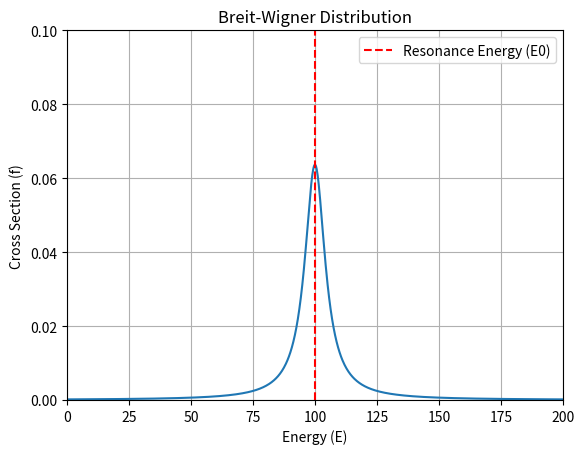

Here is the Python script that generated this plot:
import numpy as np
import matplotlib.pyplot as plt

#Parameters for the Breit-Wigner distribution
E = np.linspace(0,200,1000)
E0 = 100  # Resonance energy
Gamma = 10  # Width of the resonance

#Breit-Wigner formula
f = (Gamma / (2 * np.pi)) / ((E - E0)**2 + (Gamma / 2)**2)

#plot
plt.plot(E, f)
plt.title('Breit-Wigner Distribution')
plt.xlabel('Energy (E)')
plt.ylabel('Cross Section (f)')
plt.grid(True)
plt.xlim(0, 200)
plt.ylim(0, 0.1)
plt.axvline(E0, color='r', linestyle='--', label='Resonance Energy (E0)')
plt.legend()
plt.show()

# This code generates a plot of the Breit-Wigner distribution, which is commonly used in particle physics to describe the behavior of resonances. The plot shows how the cross section varies with energy around the resonance energy E0, with a width defined by Gamma. The vertical dashed line indicates the position of the resonance energy.
# The x-axis represents the energy (E) and the y-axis represents the cross section (f).
# The plot is generated using Matplotlib, a popular plotting library in Python.

# This code is applicable in the context of particle physics, particularly in the study of resonances in scattering processes. The Breit-Wigner distribution is a fundamental concept used to describe the probability of finding a particle at a certain energy level, especially near resonance conditions. It is widely used in experimental and theoretical physics to analyze data from particle collisions and decays.
# The parameters E0 and Gamma can be adjusted to model different resonances, making this code versatile for various applications in particle physics research.